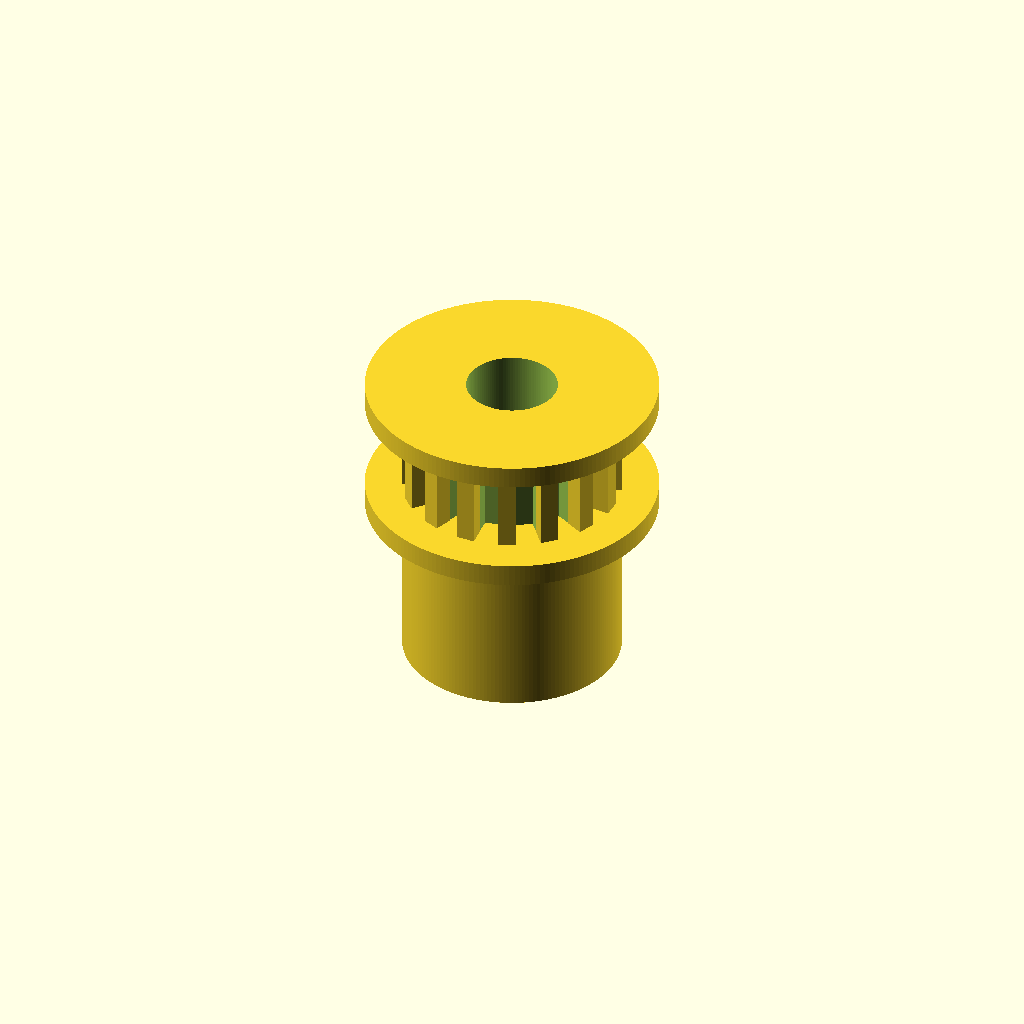
Cell 1 — every parameter at its default value.
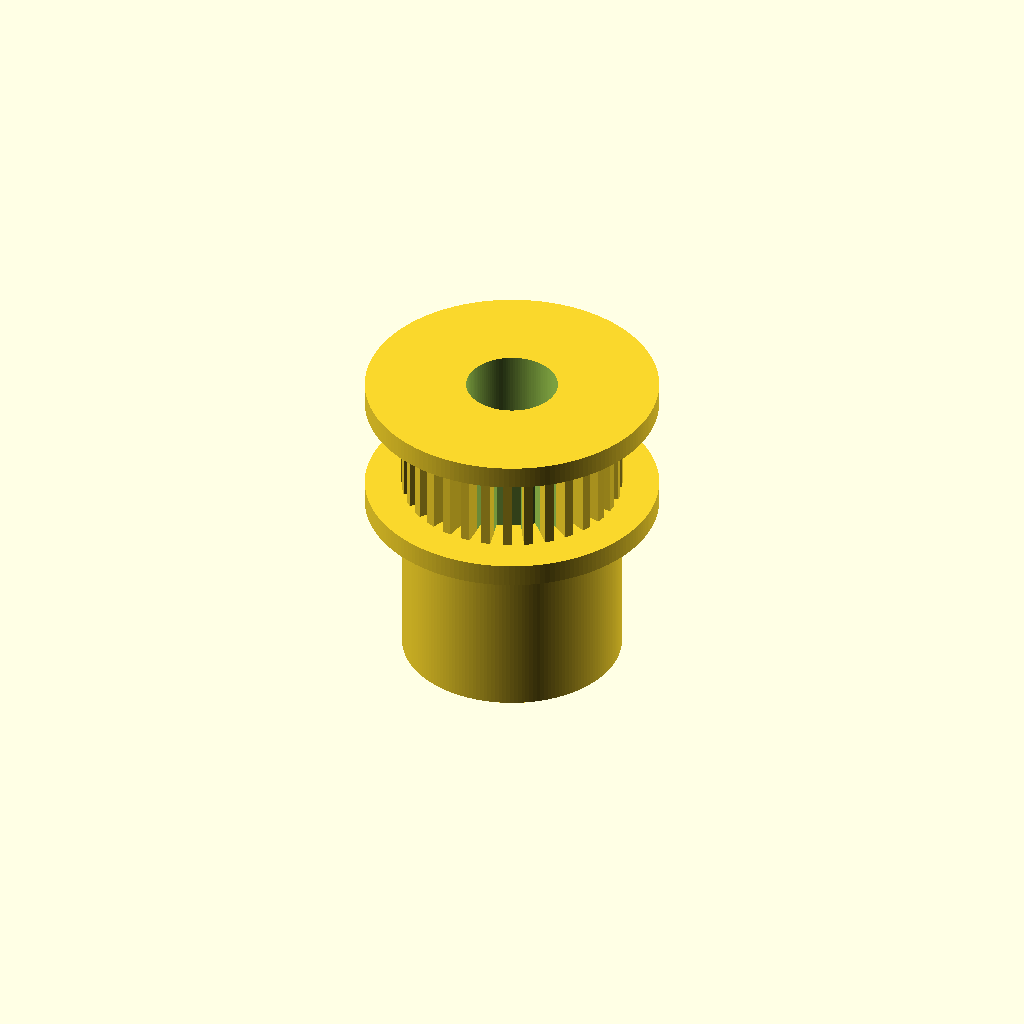
Cell 2 — teeth set to 32, the other parameters unchanged.
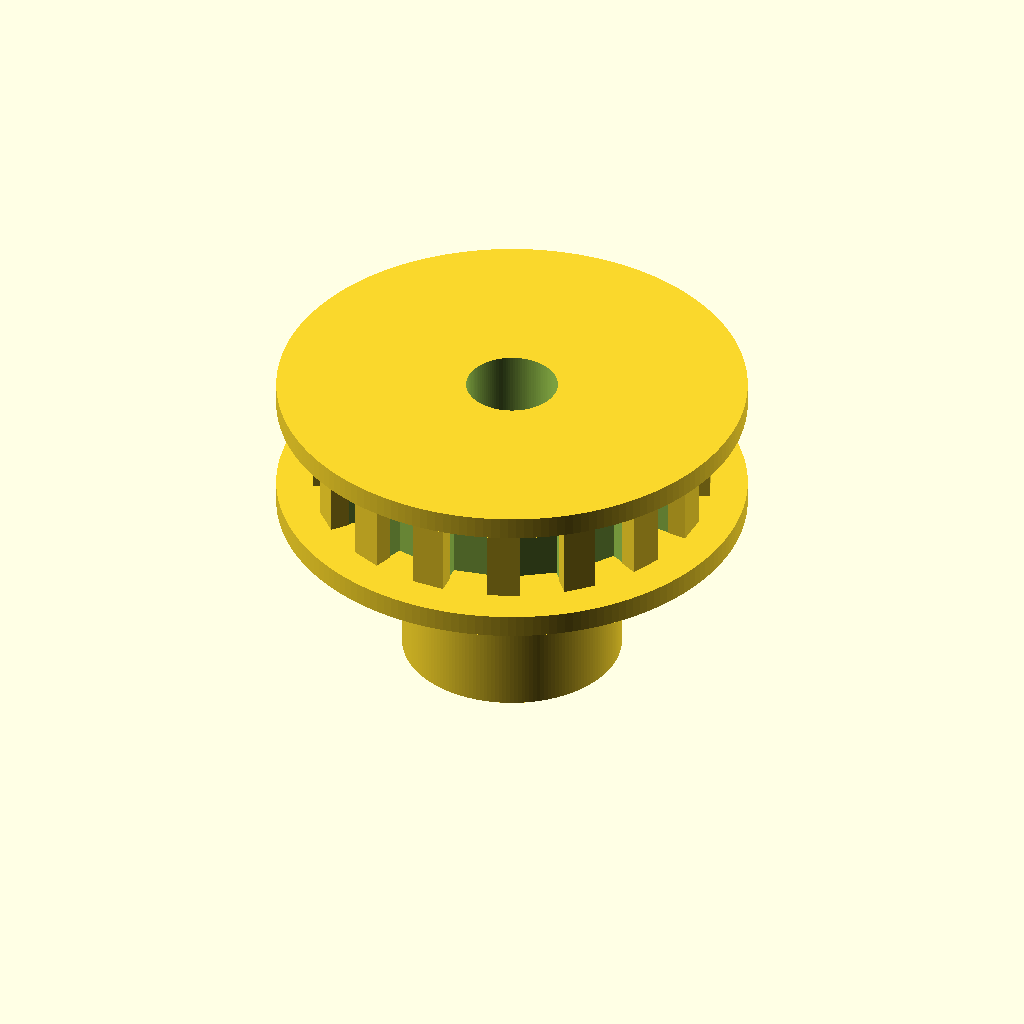
Cell 3: pitch_diameter = 19.3 (everything else at default).
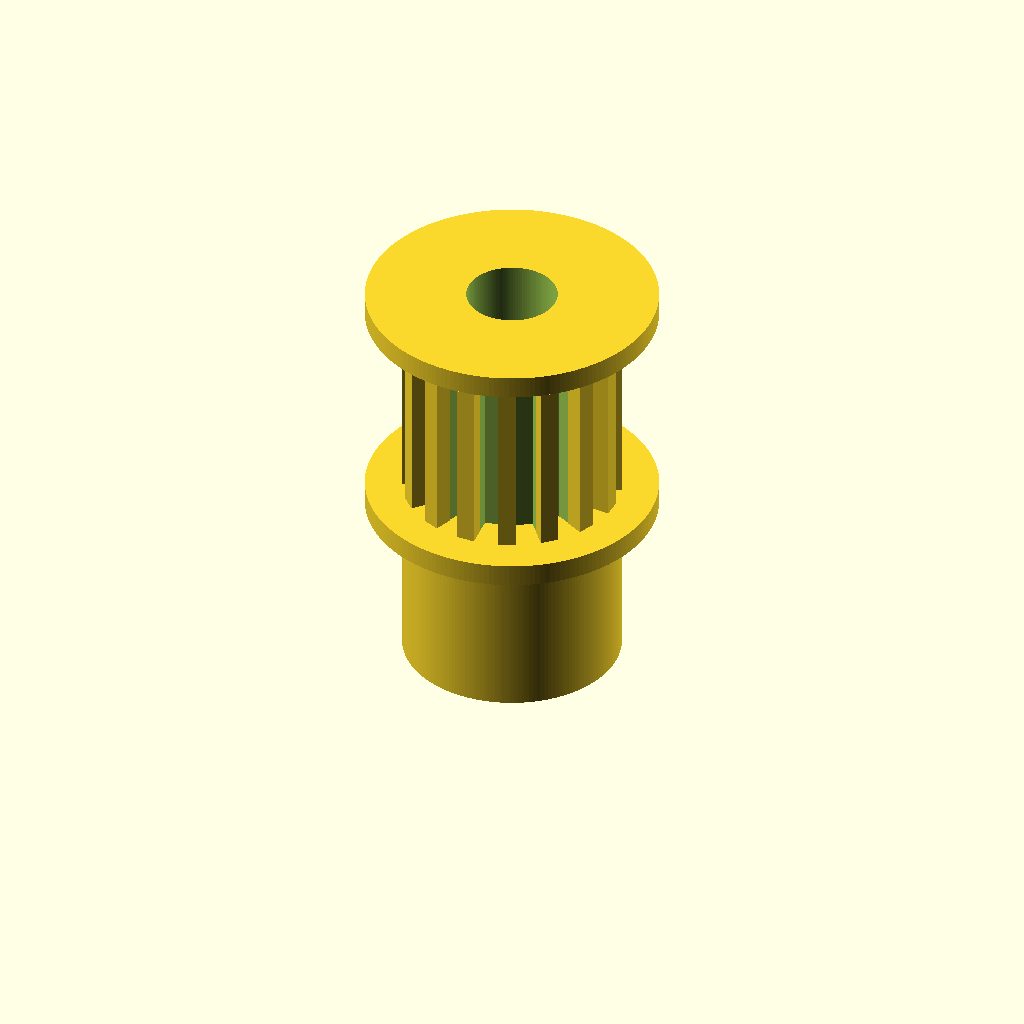
Cell 4: the same model with belt_width = 12.
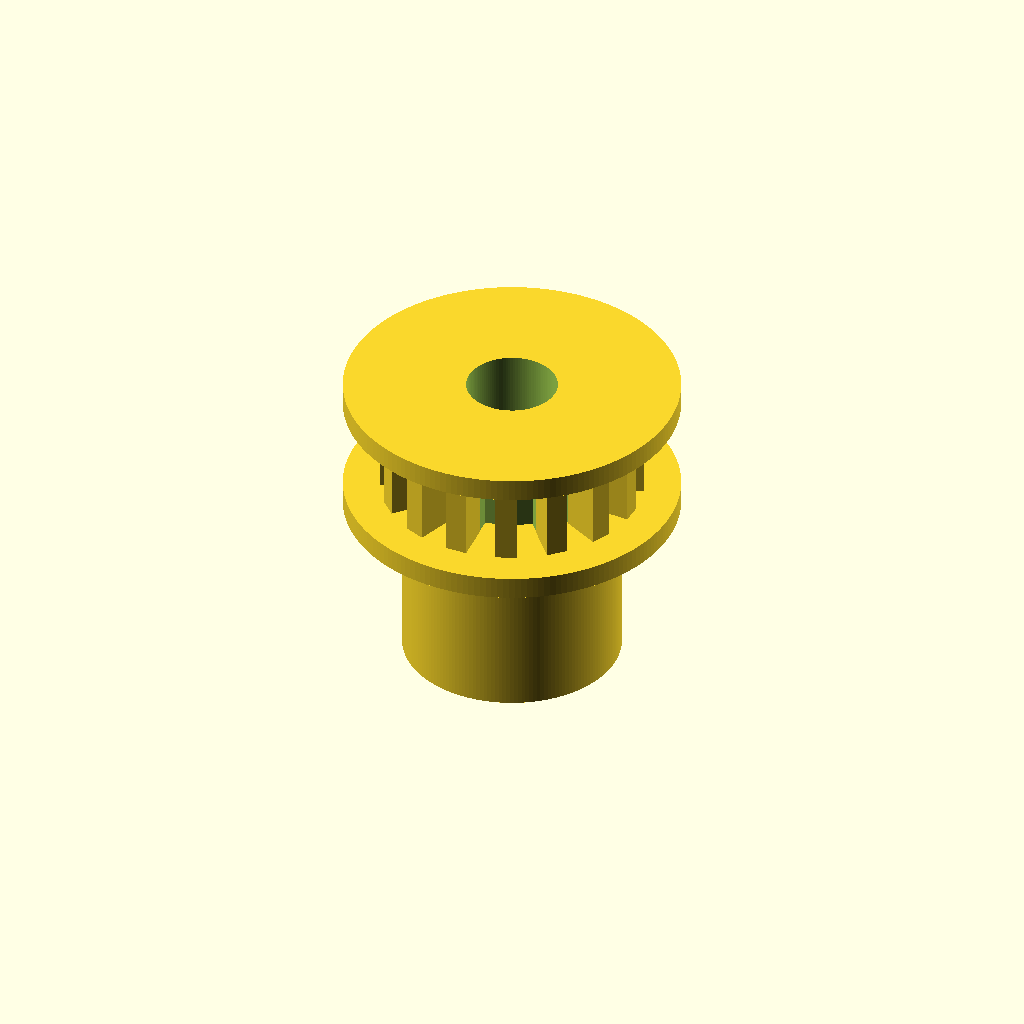
Cell 5: the same model with tooth_height = 2.4.
All cells are drawn from one camera (rotation 55°, 0°, 25°, orthographic, colour scheme Cornfield), so only the parameter changes between them.
Source of the model, results/nopscadlib/ablations/no_json_ir/scad/pulley__GT2x16_pulley_9.scad:
// Timing pulley: 16 teeth, 9.65mm pitch diameter
// One connected solid; all placements are formula-based.

$fn = 180;

// Parameters
teeth = 16;
pitch_diameter = 9.65;                 // mm (pitch circle diameter)
pitch_radius   = pitch_diameter/2;

belt_width = 6;                        // toothed section height (Z)

tooth_height = 1.2;                    // radial tooth protrusion above pitch radius
tooth_root_depth = 0.7;                // radial depth below pitch radius (forms valleys)
tooth_tip_arc_frac  = 0.42;            // fraction of tooth pitch used as tooth tip width (0..1)
tooth_root_arc_frac = 0.62;            // fraction of tooth pitch used as root/valley width (0..1)

center_bore_diameter = 5;              // shaft bore

hub_diameter = 12;                     // hub OD
hub_height = 10;                       // hub height (extends below toothed section)

flange_thickness = 1;                  // each flange thickness
flange_overhang = 2.0;                 // flange radial overhang beyond tooth OD

// Derived
pitch_circumference = PI * pitch_diameter;
tooth_pitch = pitch_circumference / teeth;          // arc length per tooth at pitch circle

tooth_tip_arc  = tooth_pitch * tooth_tip_arc_frac;
tooth_root_arc = tooth_pitch * tooth_root_arc_frac;

tooth_tip_angle  = (tooth_tip_arc  / pitch_radius) * 180 / PI;
tooth_root_angle = (tooth_root_arc / pitch_radius) * 180 / PI;

tooth_outer_radius = pitch_radius + tooth_height;
root_radius = max(0.2, pitch_radius - tooth_root_depth);

flange_diameter = 2 * (tooth_outer_radius + flange_overhang);

toothed_total_h = belt_width + 2*flange_thickness;
total_h = hub_height + toothed_total_h;

// Modules
module tooth_wedge() {
    // Tooth protrusion wedge (adds material)
    // Slightly overlaps into the pitch cylinder for robust union.
    inner_r = max(0.2, pitch_radius - 0.25);
    outer_r = tooth_outer_radius;

    rotate([0,0,-tooth_tip_angle/2])
        rotate_extrude(angle=tooth_tip_angle, $fn=max(16, ceil(tooth_tip_angle*3)))
            translate([inner_r, 0, 0])
                square([outer_r - inner_r, belt_width], center=false);
}

module root_slot() {
    // Valley/space between teeth (removes material)
    // Cuts from root_radius up to slightly beyond pitch_radius to create visible tooth profile.
    cut_inner_r = root_radius;
    cut_outer_r = pitch_radius + 0.15;

    rotate([0,0,-tooth_root_angle/2])
        rotate_extrude(angle=tooth_root_angle, $fn=max(16, ceil(tooth_root_angle*3)))
            translate([cut_inner_r, 0, 0])
                square([cut_outer_r - cut_inner_r, belt_width + 0.4], center=false);
}

module toothed_section() {
    // Build teeth as protrusions, then cut valleys to ensure clear tooth count/profile.
    difference() {
        union() {
            // Base cylinder to pitch radius
            cylinder(h=belt_width, r=pitch_radius, center=false, $fn=teeth*24);

            // Teeth protrusions
            for (i = [0:teeth-1])
                rotate([0,0,i*360/teeth])
                    tooth_wedge();
        }

        // Valleys between teeth (one per tooth pitch)
        for (i = [0:teeth-1])
            rotate([0,0,(i+0.5)*360/teeth])
                translate([0,0,-0.2])
                    root_slot();
    }
}

module pulley() {
    difference() {
        union() {
            // Hub (below toothed section) with overlap to ensure connectivity
            translate([0,0,-hub_height])
                cylinder(h=hub_height + 0.3, d=hub_diameter, center=false, $fn=180);

            // Toothed section
            translate([0,0,0])
                toothed_section();

            // Flanges (top and bottom), overlapping into toothed section
            translate([0,0,-flange_thickness + 0.25])
                cylinder(h=flange_thickness + 0.25, d=flange_diameter, center=false, $fn=180);

            translate([0,0,belt_width - 0.25])
                cylinder(h=flange_thickness + 0.25, d=flange_diameter, center=false, $fn=180);
        }

        // Center bore through entire part (extra length to guarantee cut)
        translate([0,0,-hub_height - 1])
            cylinder(h=total_h + 2, d=center_bore_diameter, center=false, $fn=120);
    }
}

// Render
pulley();
Parameter table extracted from the source (name, type, default, range or options):
teeth: number, default 16
pitch_diameter: number, default 9.65
belt_width: number, default 6
tooth_height: number, default 1.2
tooth_root_depth: number, default 0.7
tooth_tip_arc_frac: number, default 0.42
tooth_root_arc_frac: number, default 0.62
center_bore_diameter: number, default 5
hub_diameter: number, default 12
hub_height: number, default 10
flange_thickness: number, default 1
flange_overhang: number, default 2
